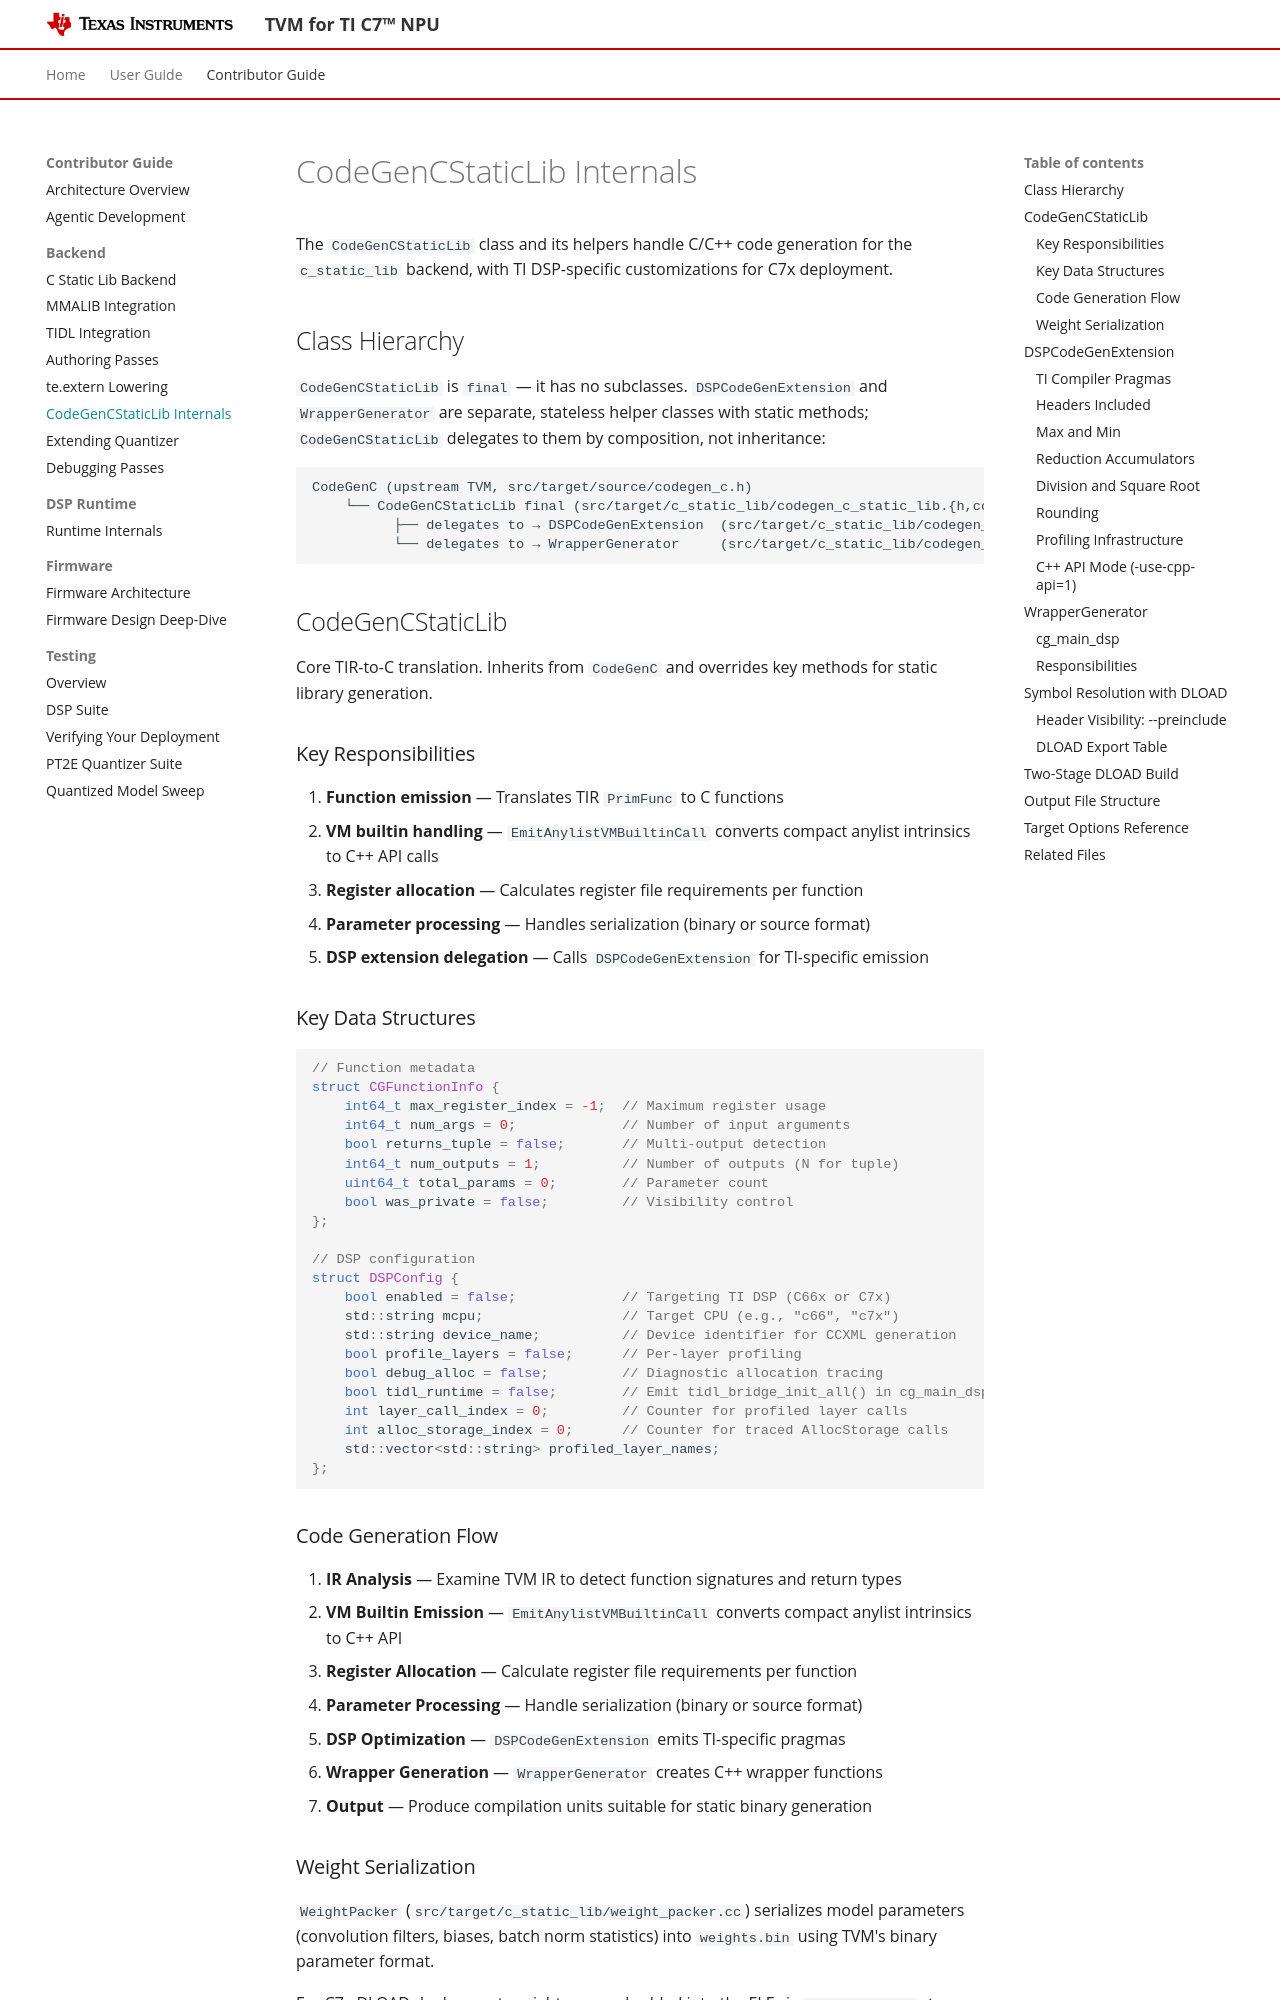

repository: TexasInstruments-Sandbox/tvm · page: contributor-guide/backend/codegen-cstatic.html · generator: mkdocs

# CodeGenCStaticLib Internals

The `CodeGenCStaticLib` class and its helpers handle C/C++ code generation for the
`c_static_lib` backend, with TI DSP-specific customizations for C7x deployment.

## Class Hierarchy

`CodeGenCStaticLib` is `final` — it has no subclasses. `DSPCodeGenExtension`
and `WrapperGenerator` are separate, stateless helper classes with static
methods; `CodeGenCStaticLib` delegates to them by composition, not
inheritance:

```
CodeGenC (upstream TVM, src/target/source/codegen_c.h)
    └── CodeGenCStaticLib final (src/target/c_static_lib/codegen_c_static_lib.{h,cc})
          ├── delegates to → DSPCodeGenExtension  (src/target/c_static_lib/codegen_c_static_lib_dsp.{h,cc})
          └── delegates to → WrapperGenerator     (src/target/c_static_lib/codegen_c_static_lib_wrapper.{h,cc})
```

## CodeGenCStaticLib

Core TIR-to-C translation. Inherits from `CodeGenC` and overrides
key methods for static library generation.

### Key Responsibilities

1. **Function emission** — Translates TIR `PrimFunc` to C functions
2. **VM builtin handling** — `EmitAnylistVMBuiltinCall` converts compact anylist
   intrinsics to C++ API calls
3. **Register allocation** — Calculates register file requirements per function
4. **Parameter processing** — Handles serialization (binary or source format)
5. **DSP extension delegation** — Calls `DSPCodeGenExtension` for TI-specific emission

### Key Data Structures

```cpp
// Function metadata
struct CGFunctionInfo {
    int64_t max_register_index = -1;  // Maximum register usage
    int64_t num_args = 0;             // Number of input arguments
    bool returns_tuple = false;       // Multi-output detection
    int64_t num_outputs = 1;          // Number of outputs (N for tuple)
    uint64_t total_params = 0;        // Parameter count
    bool was_private = false;         // Visibility control
};

// DSP configuration
struct DSPConfig {
    bool enabled = false;             // Targeting TI DSP (C66x or C7x)
    std::string mcpu;                 // Target CPU (e.g., "c66", "c7x")
    std::string device_name;          // Device identifier for CCXML generation
    bool profile_layers = false;      // Per-layer profiling
    bool debug_alloc = false;         // Diagnostic allocation tracing
    bool tidl_runtime = false;        // Emit tidl_bridge_init_all() in cg_main_dsp
    int layer_call_index = 0;         // Counter for profiled layer calls
    int alloc_storage_index = 0;      // Counter for traced AllocStorage calls
    std::vector<std::string> profiled_layer_names;
};
```

### Code Generation Flow

1. **IR Analysis** — Examine TVM IR to detect function signatures and return types
2. **VM Builtin Emission** — `EmitAnylistVMBuiltinCall` converts compact anylist intrinsics to C++ API
3. **Register Allocation** — Calculate register file requirements per function
4. **Parameter Processing** — Handle serialization (binary or source format)
5. **DSP Optimization** — `DSPCodeGenExtension` emits TI-specific pragmas
6. **Wrapper Generation** — `WrapperGenerator` creates C++ wrapper functions
7. **Output** — Produce compilation units suitable for static binary generation
